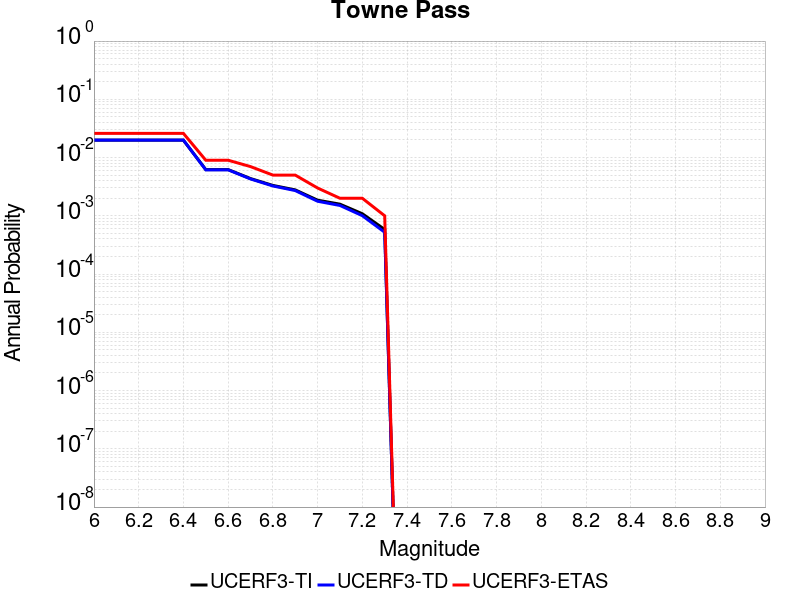

The table this chart was drawn from, first rows:
Magnitude, UCERF3-TI Prob, UCERF3-TD Prob, UCERF3-ETAS Prob
6.0, 0.01989, 0.01993, 0.026
6.1, 0.01989, 0.01993, 0.026
6.2, 0.01989, 0.01993, 0.026
6.3, 0.01989, 0.01993, 0.026
6.4, 0.01989, 0.01993, 0.026
6.5, 0.006218, 0.006159, 0.009
6.6, 0.006218, 0.006159, 0.009
6.7, 0.004361, 0.004294, 0.007
6.8, 0.003324, 0.003253, 0.005
6.9, 0.002786, 0.002713, 0.005
7.0, 0.001855, 0.001778, 0.003
7.1, 0.001584, 0.001505, 0.002
7.2, 0.001085, 0.001005, 0.002
7.3, 5.8225146E-4, 5.2178634E-4, 0.001
